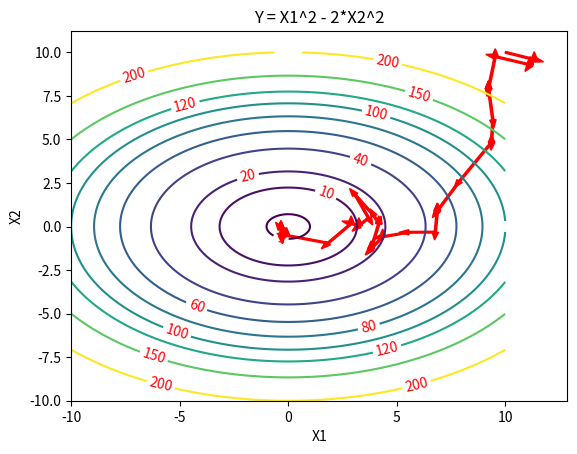

Write the Python code that produced this figure. (Note: this script raises an exception after producing the figure.)
import numpy as np
import matplotlib.pyplot as plt
import matplotlib.animation as animation
from matplotlib.animation import PillowWriter

### Two Dimensional Example ###
def func(x1,x2):
    return x1**2 + 2*x2**2

def sample_prob(prob_acc, x, x_):
    a = np.random.random()
    if a<=prob_acc:
        return x_
    else:
        return x

x1_func = np.arange(-10, 10, 0.01)
x2_func = np.arange(-10, 10, 0.01)
x1_func, x2_func = np.meshgrid(x1_func, x2_func)

fig = plt.figure()
y_func = func(x1_func,x2_func)
contour = plt.contour(x1_func, x2_func, y_func,[1,10,20,40,60,80,100,120,150,200])
plt.clabel(contour,colors='r')
plt.xlabel('X1')
plt.ylabel('X2')
plt.title('Y = X1^2 - 2*X2^2')

ims = []
frames = []

x = [10,10]
initial_T = 10
for i in range(50):
    x_c = np.random.multivariate_normal(x, np.eye(np.shape(x)[0]))
    if func(x_c[0],x_c[1])>=func(x[0],x[1]):
        T = initial_T/(i+1)
        prob = np.exp((func(x[0],x[1])-func(x_c[0],x_c[1]))/T)
        x_ = sample_prob(prob, x, x_c)
    else:
        x_ = x_c

    frame = plt.arrow(x[0], x[1], x_[0] - x[0], x_[1] - x[1], width=0.1, color='r')
    frames.append(frame)
    ims.append(frames.copy())
    x = x_


ani = animation.ArtistAnimation(fig, ims, interval=1)
writer = PillowWriter(fps=3)
ani.save("./gif/SA.gif", writer=writer)

